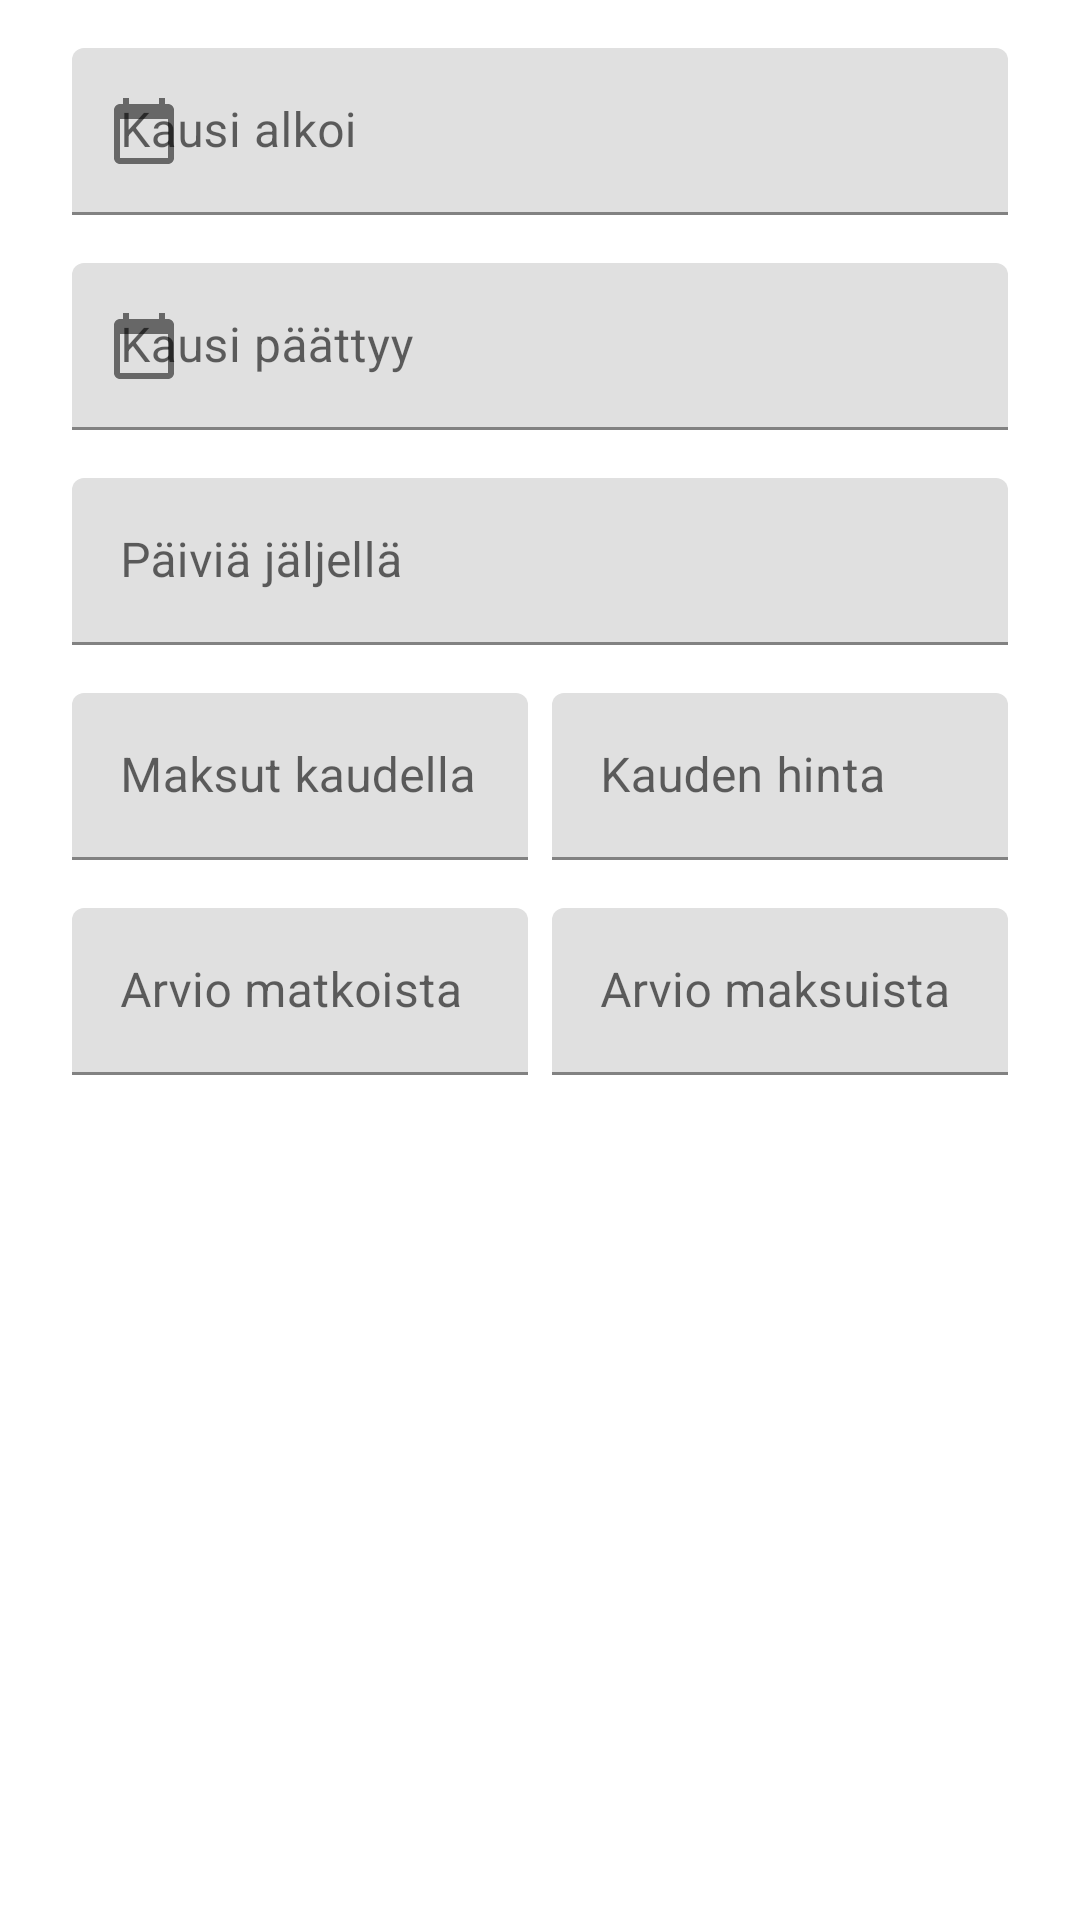

Android layout source for this screen:
<!-- AndroidManifest.xml: application theme Theme.Nysselaskin -->
<!-- res/layout/info_dialog.xml -->
<?xml version="1.0" encoding="utf-8"?>
<androidx.constraintlayout.widget.ConstraintLayout xmlns:android="http://schemas.android.com/apk/res/android"
    xmlns:app="http://schemas.android.com/apk/res-auto"
    xmlns:tools="http://schemas.android.com/tools"
    android:layout_width="match_parent"
    android:layout_height="match_parent">


    <com.google.android.material.textfield.TextInputLayout
        android:id="@+id/startDate"
        style="@style/Theme.EditText"
        android:layout_width="match_parent"
        android:layout_height="wrap_content"
        android:layout_marginStart="24dp"
        android:layout_marginTop="16dp"
        android:layout_marginEnd="24dp"
        android:hint="@string/starDate"
        app:layout_constraintEnd_toEndOf="parent"
        app:layout_constraintStart_toStartOf="parent"
        app:layout_constraintTop_toTopOf="parent"
        app:startIconDrawable="@drawable/ic_baseline_calendar_today">

        <com.google.android.material.textfield.TextInputEditText
            android:id="@+id/textInputStartDate"
            android:layout_width="match_parent"
            android:layout_height="match_parent"
            android:focusable="false"
            app:layout_constraintStart_toStartOf="parent"
            app:layout_constraintTop_toTopOf="parent" />


    </com.google.android.material.textfield.TextInputLayout>

    <com.google.android.material.textfield.TextInputLayout
        android:id="@+id/endDate"
        style="@style/Theme.EditText"
        android:layout_width="match_parent"
        android:layout_height="wrap_content"
        android:layout_marginStart="24dp"
        android:layout_marginTop="16dp"
        android:layout_marginEnd="24dp"
        android:hint="@string/endDate"
        app:layout_constraintStart_toStartOf="@+id/startDate"
        app:layout_constraintTop_toBottomOf="@+id/startDate"
        app:startIconDrawable="@drawable/ic_baseline_calendar_today">

        <com.google.android.material.textfield.TextInputEditText
            android:id="@+id/textInputEndDate"
            android:layout_width="match_parent"
            android:layout_height="match_parent"
            android:focusable="false"
            app:layout_constraintStart_toStartOf="parent"
            app:layout_constraintTop_toTopOf="parent" />


    </com.google.android.material.textfield.TextInputLayout>

    <com.google.android.material.textfield.TextInputLayout
        android:id="@+id/daysLeft"
        style="@style/Theme.EditText"
        android:layout_width="match_parent"
        android:layout_height="wrap_content"
        android:layout_marginStart="24dp"
        android:layout_marginEnd="24dp"
        android:layout_marginTop="16dp"
        android:layout_weight="1"
        android:hint="@string/daysLeft"
        android:textAlignment="gravity"
        app:layout_constraintEnd_toEndOf="@id/endDate"
        app:layout_constraintTop_toBottomOf="@+id/endDate">


    <com.google.android.material.textfield.TextInputEditText
        android:id="@+id/textInputDaysLeft"
        android:layout_width="match_parent"
        android:layout_height="match_parent"
        android:focusable="false"
        android:textColorHint="#757575"
        app:layout_constraintStart_toStartOf="parent"
        app:layout_constraintTop_toTopOf="parent" />

    </com.google.android.material.textfield.TextInputLayout>

    <LinearLayout
        android:layout_width="match_parent"
        android:layout_height="wrap_content"
        android:layout_marginTop="16dp"
        android:orientation="horizontal"
        android:weightSum="2"
        app:layout_constraintStart_toStartOf="@+id/endDate"
        app:layout_constraintTop_toBottomOf="@+id/linearLayout">

        <com.google.android.material.textfield.TextInputLayout
            android:id="@+id/journeyEstimate"
            style="@style/Theme.EditText"
            android:layout_width="match_parent"
            android:layout_height="wrap_content"
            android:layout_marginStart="24dp"
            android:layout_marginEnd="4dp"
            android:layout_weight="1"
            android:hint="@string/estimate"
            android:textAlignment="gravity"
            app:layout_constraintStart_toStartOf="@+id/startDate"
            app:layout_constraintTop_toBottomOf="@+id/startDate">

            <com.google.android.material.textfield.TextInputEditText
                android:id="@+id/textInputJourneyEstimate"
                android:layout_width="match_parent"
                android:layout_height="match_parent"
                android:focusable="false"
                android:textColorHint="#757575"
                app:layout_constraintStart_toStartOf="parent"
                app:layout_constraintTop_toTopOf="parent" />

        </com.google.android.material.textfield.TextInputLayout>

        <com.google.android.material.textfield.TextInputLayout
            android:id="@+id/estimatePayments"
            style="@style/Theme.EditText"
            android:layout_width="match_parent"
            android:layout_height="wrap_content"
            android:layout_marginStart="4dp"
            android:layout_marginEnd="24dp"
            android:layout_weight="1"
            android:hint="@string/estimatePayments"
            android:textAlignment="gravity"
            app:layout_constraintEnd_toEndOf="parent"
            app:layout_constraintTop_toTopOf="@+id/journeyEstimate">

            <com.google.android.material.textfield.TextInputEditText
                android:id="@+id/textInputEstimatePayments"
                android:layout_width="match_parent"
                android:layout_height="match_parent"
                android:focusable="false"
                android:textColorHint="#757575"
                app:layout_constraintStart_toStartOf="parent"
                app:layout_constraintTop_toTopOf="parent" />

        </com.google.android.material.textfield.TextInputLayout>

    </LinearLayout>

    <LinearLayout
        android:id="@+id/linearLayout"
        android:layout_width="match_parent"
        android:layout_height="wrap_content"
        android:layout_marginTop="16dp"
        android:orientation="horizontal"
        android:weightSum="2"
        app:layout_constraintStart_toStartOf="@+id/endDate"
        app:layout_constraintTop_toBottomOf="@+id/daysLeft">

        <com.google.android.material.textfield.TextInputLayout
            android:id="@+id/payments"
            style="@style/Theme.EditText"
            android:layout_width="match_parent"
            android:layout_height="wrap_content"
            android:layout_marginStart="24dp"
            android:layout_marginEnd="4dp"
            android:layout_weight="1"
            android:hint="@string/payments"
            android:textAlignment="gravity"
            app:layout_constraintStart_toStartOf="@+id/startDate"
            app:layout_constraintTop_toBottomOf="@+id/startDate">

            <com.google.android.material.textfield.TextInputEditText
                android:id="@+id/textInputPayments"
                android:layout_width="match_parent"
                android:layout_height="match_parent"
                android:focusable="false"
                android:textColorHint="#757575"
                app:layout_constraintStart_toStartOf="parent"
                app:layout_constraintTop_toTopOf="parent" />

        </com.google.android.material.textfield.TextInputLayout>

        <com.google.android.material.textfield.TextInputLayout
            android:id="@+id/seasonPrice"
            style="@style/Theme.EditText"
            android:layout_width="match_parent"
            android:layout_height="wrap_content"
            android:layout_marginStart="4dp"
            android:layout_marginEnd="24dp"
            android:layout_weight="1"
            android:hint="@string/seasonPrice"
            android:textAlignment="gravity"
            app:layout_constraintEnd_toEndOf="parent"
            app:layout_constraintTop_toTopOf="@+id/journeyEstimate">

            <com.google.android.material.textfield.TextInputEditText
                android:id="@+id/textInputSeasonPrice"
                android:layout_width="match_parent"
                android:layout_height="match_parent"
                android:focusable="false"
                android:textColorHint="#757575"
                app:layout_constraintStart_toStartOf="parent"
                app:layout_constraintTop_toTopOf="parent" />

        </com.google.android.material.textfield.TextInputLayout>

    </LinearLayout>
</androidx.constraintlayout.widget.ConstraintLayout>
<!-- resources referenced by this layout -->
<resources>
  <!-- drawable ic_baseline_calendar_today (drawable) -->
  <vector android:height="24dp" android:tint="#1A4A8F"
      android:viewportHeight="24" android:viewportWidth="24"
      android:width="24dp" xmlns:android="http://schemas.android.com/apk/res/android">
      <path android:fillColor="@android:color/white" android:pathData="M20,3h-1L19,1h-2v2L7,3L7,1L5,1v2L4,3c-1.1,0 -2,0.9 -2,2v16c0,1.1 0.9,2 2,2h16c1.1,0 2,-0.9 2,-2L22,5c0,-1.1 -0.9,-2 -2,-2zM20,21L4,21L4,8h16v13z"/>
  </vector>
  <string name="daysLeft">Päiviä jäljellä</string>
  <string name="endDate">Kausi päättyy</string>
  <string name="estimate">Arvio matkoista</string>
  <string name="estimatePayments">Arvio maksuista</string>
  <string name="payments">Maksut kaudella</string>
  <string name="seasonPrice">Kauden hinta</string>
  <string name="starDate">Kausi alkoi</string>
  <style name="Theme.Nysselaskin" parent="Theme.MaterialComponents.DayNight.DarkActionBar">
          
          <item name="colorPrimary">@color/colorPrimary</item>
          <item name="colorPrimaryVariant">@color/colorPrimaryDark</item>
          <item name="colorOnPrimary">@color/white</item>
          
          <item name="colorSecondary">@color/tramRed</item>
          <item name="colorSecondaryVariant">@color/tramRed70</item>
          <item name="colorOnSecondary">@color/black</item>
          
          <item name="android:statusBarColor" tools:targetApi="l">?attr/colorPrimaryVariant</item>
          
      </style>
  <color name="colorPrimary">#1C57CF</color>
  <color name="colorPrimaryDark">#1A4A8F</color>
  <color name="white">#FFFFFFFF</color>
  <color name="tramRed">#DA2128</color>
  <color name="tramRed70">#F88F8B</color>
  <color name="black">#FF000000</color>
</resources>
